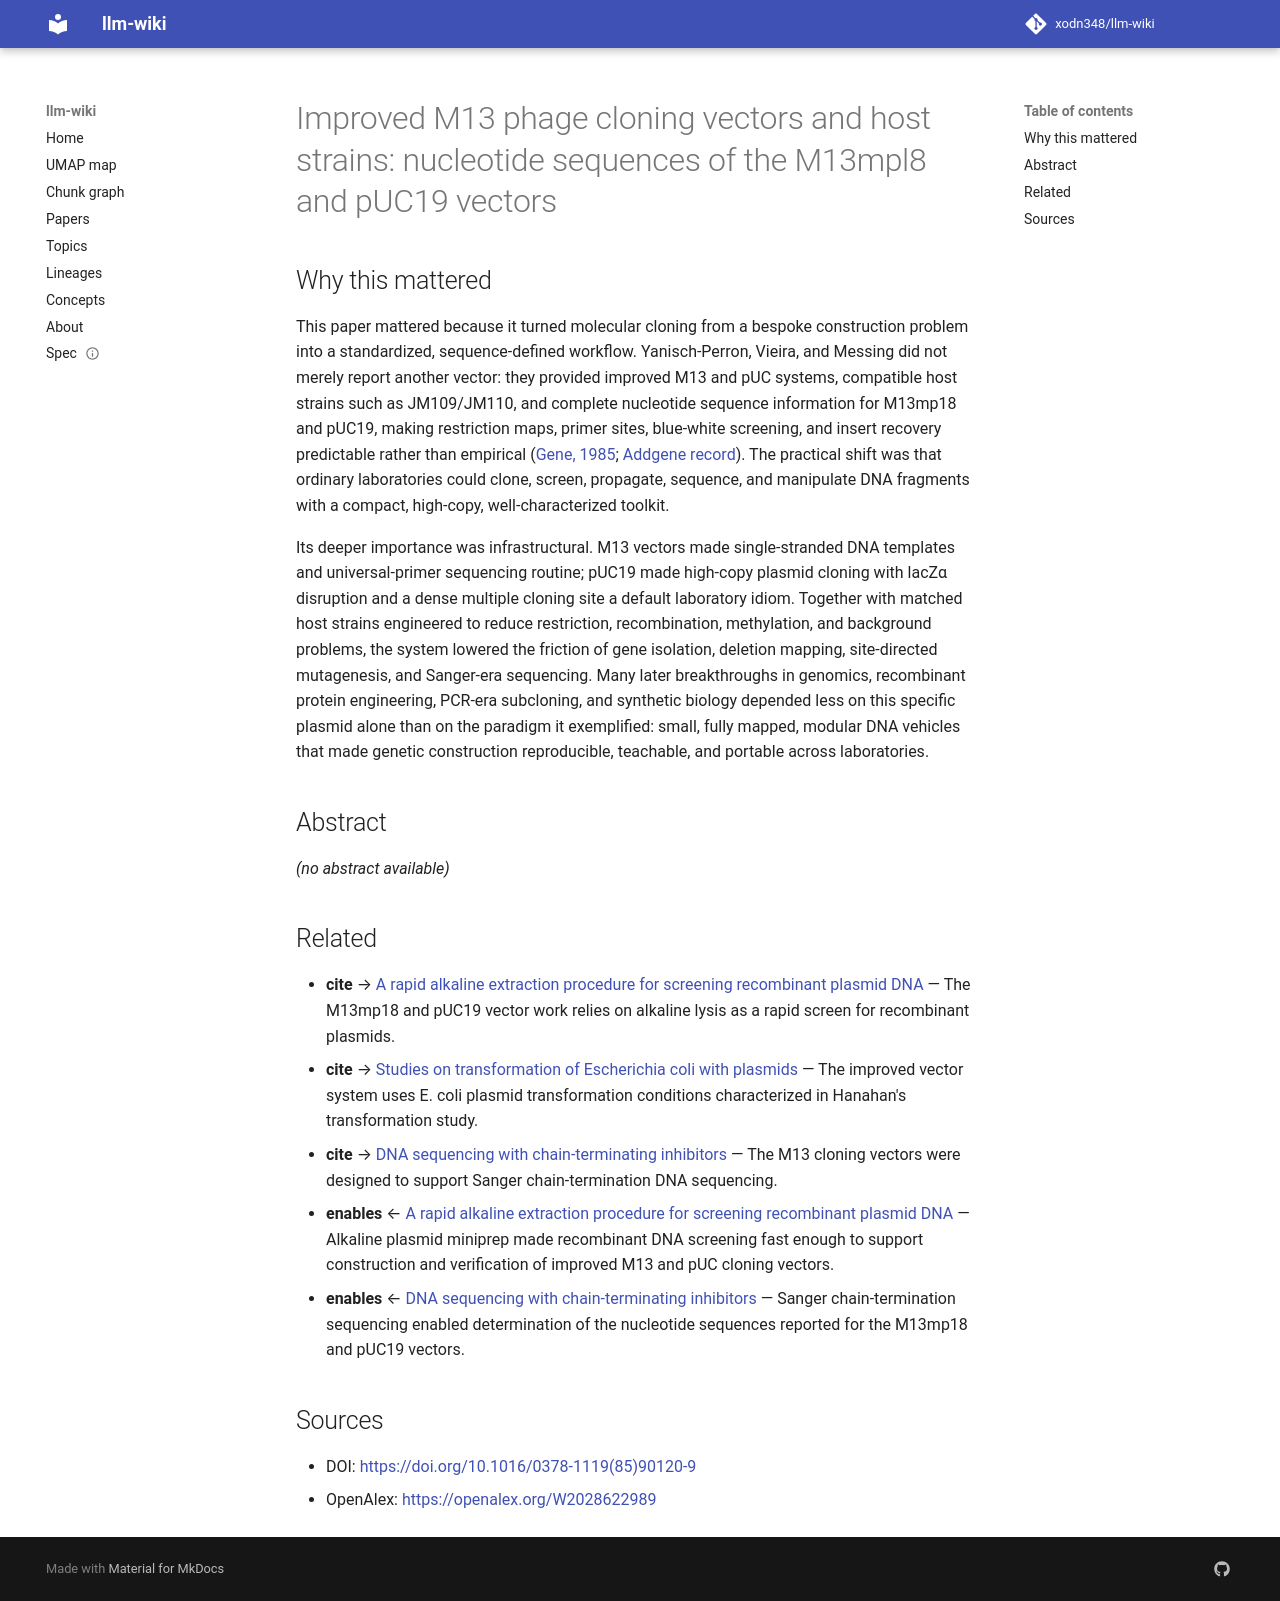

repository: xodn348/llm-wiki · page: paper/10_1016_0378_1119_85_90120_9/index.html · generator: mkdocs

---
title: 'Improved M13 phage cloning vectors and host strains: nucleotide sequences
  of the M13mpl8 and pUC19 vectors'
doi: 10.1016/0378-1119(85)90120-9
openalex_id: https://openalex.org/W2028622989
year: 1985
venue: Gene
authors: Celeste Yanisch-Perron, Jeffrey Vieira, Joachim Messing
citations: 15163
fleming_tier: true
concepts:
- pUC19
- Biology
- Cloning vector
- Cloning (programming)
- Multiple cloning site
- Genetics
- Plasmid
- Vector (molecular biology)
- Molecular cloning
- Nucleic acid sequence
---

# Improved M13 phage cloning vectors and host strains: nucleotide sequences of the M13mpl8 and pUC19 vectors

## Why this mattered

This paper mattered because it turned molecular cloning from a bespoke construction problem into a standardized, sequence-defined workflow. Yanisch-Perron, Vieira, and Messing did not merely report another vector: they provided improved M13 and pUC systems, compatible host strains such as JM109/JM110, and complete nucleotide sequence information for M13mp18 and pUC19, making restriction maps, primer sites, blue-white screening, and insert recovery predictable rather than empirical ([Gene, 1985](https://gwern.net/doc/genetics/1985-yanischperron.pdf); [Addgene record](https://www.addgene.org/browse/article/7543/)). The practical shift was that ordinary laboratories could clone, screen, propagate, sequence, and manipulate DNA fragments with a compact, high-copy, well-characterized toolkit.

Its deeper importance was infrastructural. M13 vectors made single-stranded DNA templates and universal-primer sequencing routine; pUC19 made high-copy plasmid cloning with lacZα disruption and a dense multiple cloning site a default laboratory idiom. Together with matched host strains engineered to reduce restriction, recombination, methylation, and background problems, the system lowered the friction of gene isolation, deletion mapping, site-directed mutagenesis, and Sanger-era sequencing. Many later breakthroughs in genomics, recombinant protein engineering, PCR-era subcloning, and synthetic biology depended less on this specific plasmid alone than on the paradigm it exemplified: small, fully mapped, modular DNA vehicles that made genetic construction reproducible, teachable, and portable across laboratories.

## Abstract

_(no abstract available)_


## Related

- **cite** → [A rapid alkaline extraction procedure for screening recombinant plasmid DNA](10_1093_nar_7_6_1513.md) — The M13mp18 and pUC19 vector work relies on alkaline lysis as a rapid screen for recombinant plasmids.
- **cite** → [Studies on transformation of Escherichia coli with plasmids](10_1016_s0022_2836_83_80284_8.md) — The improved vector system uses E. coli plasmid transformation conditions characterized in Hanahan's transformation study.
- **cite** → [DNA sequencing with chain-terminating inhibitors](10_1073_pnas_74_12_5463.md) — The M13 cloning vectors were designed to support Sanger chain-termination DNA sequencing.
- **enables** ← [A rapid alkaline extraction procedure for screening recombinant plasmid DNA](10_1093_nar_7_6_1513.md) — Alkaline plasmid miniprep made recombinant DNA screening fast enough to support construction and verification of improved M13 and pUC cloning vectors.
- **enables** ← [DNA sequencing with chain-terminating inhibitors](10_1073_pnas_74_12_5463.md) — Sanger chain-termination sequencing enabled determination of the nucleotide sequences reported for the M13mp18 and pUC19 vectors.


## Sources

- DOI: [https://doi.org/10.1016/0378-1119(85)90120-9](https://doi.org/10.1016/0378-1119(85)90120-9)
- OpenAlex: [https://openalex.org/W2028622989](https://openalex.org/W2028622989)
